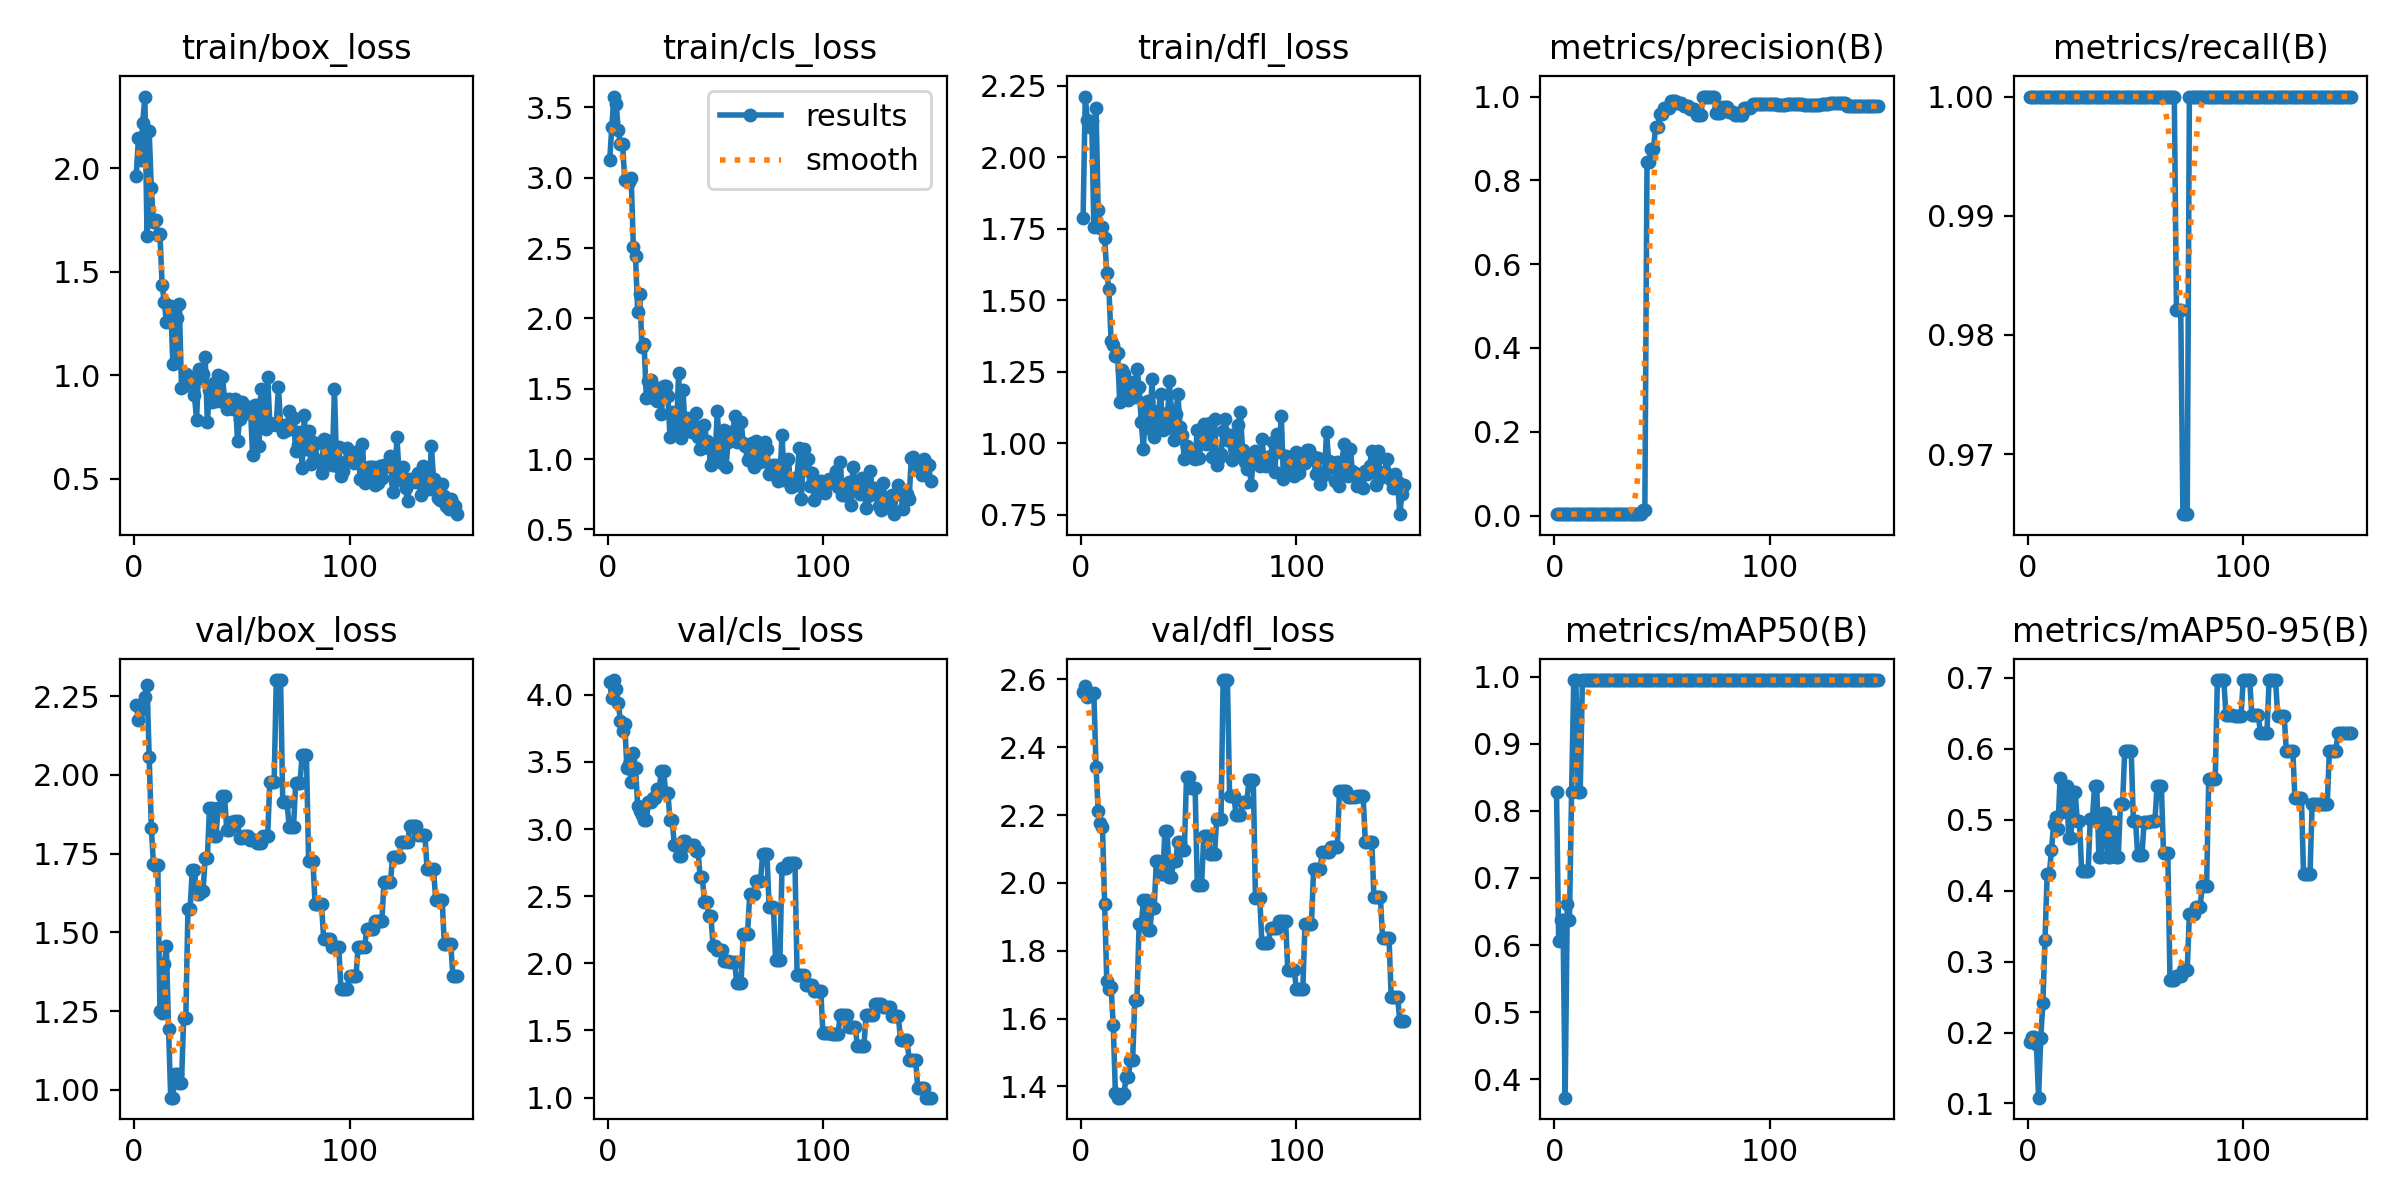

Data behind this chart, as committed beside it:
epoch, time, train/box_loss, train/cls_loss, train/dfl_loss, metrics/precision(B), metrics/recall(B), metrics/mAP50(B), metrics/mAP50-95(B), val/box_loss, val/cls_loss, val/dfl_loss, lr/pg0, lr/pg1, lr/pg2
1, 0.4145, 1.964, 3.123, 1.788, 0.00333, 1, 0.8283, 0.1865, 2.221, 4.094, 2.561, 0, 0, 0
2, 0.94, 2.146, 3.363, 2.213, 0.00333, 1, 0.6061, 0.1934, 2.175, 3.979, 2.581, 1.9868e-05, 1.9868e-05, 1.9868e-05
3, 1.461, 2.041, 3.578, 2.131, 0.00333, 1, 0.6379, 0.1937, 2.205, 4.11, 2.549, 3.9472e-05, 3.9472e-05, 3.9472e-05
4, 2.332, 2.221, 3.524, 2.106, 0.00333, 1, 0.6379, 0.1835, 2.212, 4.045, 2.555, 5.8812e-05, 5.8812e-05, 5.8812e-05
5, 2.805, 2.348, 3.342, 2.128, 0.00333, 1, 0.3725, 0.1082, 2.248, 3.936, 2.558, 7.7888e-05, 7.7888e-05, 7.7888e-05
6, 3.291, 1.674, 3.237, 1.755, 0.00333, 1, 0.6617, 0.192, 2.286, 3.803, 2.559, 9.67e-05, 9.67e-05, 9.67e-05
7, 3.797, 2.18, 3.237, 2.171, 0.00333, 1, 0.6379, 0.2411, 2.058, 3.733, 2.343, 0.0001152, 0.0001152, 0.0001152
8, 4.4, 1.903, 2.984, 1.817, 0.00333, 1, 0.8283, 0.3298, 1.831, 3.783, 2.212, 0.0001335, 0.0001335, 0.0001335
9, 5.031, 1.74, 2.979, 1.754, 0.00333, 1, 0.995, 0.423, 1.716, 3.455, 2.177, 0.0001516, 0.0001516, 0.0001516
10, 5.652, 1.749, 2.971, 1.755, 0.00333, 1, 0.995, 0.4227, 1.71, 3.483, 2.164, 0.0001693, 0.0001693, 0.0001693
11, 6.262, 1.68, 2.996, 1.718, 0.00333, 1, 0.8283, 0.4571, 1.713, 3.347, 1.939, 0.0001868, 0.0001868, 0.0001868
12, 6.873, 1.683, 2.506, 1.596, 0.00333, 1, 0.8283, 0.4932, 1.25, 3.569, 1.71, 0.000204, 0.000204, 0.000204
13, 7.479, 1.438, 2.442, 1.538, 0.00333, 1, 0.995, 0.504, 1.242, 3.454, 1.687, 0.000221, 0.000221, 0.000221
14, 8.079, 1.353, 2.049, 1.357, 0.00333, 1, 0.995, 0.4865, 1.399, 3.173, 1.693, 0.0002377, 0.0002377, 0.0002377
15, 8.673, 1.257, 2.172, 1.343, 0.00333, 1, 0.995, 0.559, 1.455, 3.137, 1.58, 0.0002541, 0.0002541, 0.0002541
16, 9.292, 1.272, 1.795, 1.304, 0.00333, 1, 0.995, 0.5111, 1.192, 3.107, 1.38, 0.0002703, 0.0002703, 0.0002703
17, 9.901, 1.334, 1.816, 1.315, 0.00333, 1, 0.995, 0.547, 0.9747, 3.069, 1.367, 0.0002862, 0.0002862, 0.0002862
18, 10.5, 1.054, 1.435, 1.144, 0.00333, 1, 0.995, 0.547, 0.9747, 3.069, 1.367, 0.0003019, 0.0003019, 0.0003019
19, 11.08, 1.065, 1.553, 1.256, 0.00333, 1, 0.995, 0.4738, 1.049, 3.2, 1.379, 0.0003172, 0.0003172, 0.0003172
20, 11.65, 1.275, 1.56, 1.24, 0.00333, 1, 0.995, 0.4738, 1.049, 3.2, 1.379, 0.0003323, 0.0003323, 0.0003323
21, 12.25, 1.345, 1.437, 1.181, 0.00333, 1, 0.995, 0.5389, 1.021, 3.235, 1.428, 0.0003472, 0.0003472, 0.0003472
22, 12.86, 0.9377, 1.477, 1.151, 0.00333, 1, 0.995, 0.5389, 1.021, 3.235, 1.428, 0.0003618, 0.0003618, 0.0003618
23, 13.47, 0.9493, 1.415, 1.175, 0.00333, 1, 0.995, 0.4973, 1.227, 3.297, 1.476, 0.0003761, 0.0003761, 0.0003761
24, 14.25, 1.004, 1.508, 1.214, 0.00333, 1, 0.995, 0.4973, 1.227, 3.297, 1.476, 0.0003902, 0.0003902, 0.0003902
25, 14.83, 0.9805, 1.319, 1.161, 0.00333, 1, 0.995, 0.427, 1.574, 3.435, 1.655, 0.000404, 0.000404, 0.000404
26, 15.44, 0.9921, 1.519, 1.261, 0.00333, 1, 0.995, 0.427, 1.574, 3.435, 1.655, 0.0004175, 0.0004175, 0.0004175
27, 16.07, 0.9903, 1.521, 1.196, 0.00333, 1, 0.995, 0.427, 1.7, 3.272, 1.878, 0.0004308, 0.0004308, 0.0004308
28, 16.64, 0.9037, 1.45, 1.074, 0.00333, 1, 0.995, 0.427, 1.7, 3.272, 1.878, 0.0004438, 0.0004438, 0.0004438
29, 17.26, 0.7852, 1.156, 0.978, 0.00333, 1, 0.995, 0.5013, 1.622, 3.07, 1.948, 0.0004565, 0.0004565, 0.0004565
30, 17.83, 1.031, 1.336, 1.143, 0.00333, 1, 0.995, 0.5013, 1.622, 3.07, 1.948, 0.000469, 0.000469, 0.000469
31, 18.42, 0.9843, 1.311, 1.147, 0.00333, 1, 0.995, 0.547, 1.631, 2.88, 1.862, 0.0004812, 0.0004812, 0.0004812
32, 18.99, 1.007, 1.208, 1.05, 0.00333, 1, 0.995, 0.547, 1.631, 2.88, 1.862, 0.0004931, 0.0004931, 0.0004931
33, 19.59, 1.09, 1.61, 1.223, 0.00333, 1, 0.995, 0.4475, 1.735, 2.8, 1.926, 0.0005048, 0.0005048, 0.0005048
34, 20.19, 0.7712, 1.152, 1.022, 0.00333, 1, 0.995, 0.4475, 1.735, 2.8, 1.926, 0.0005163, 0.0005163, 0.0005163
35, 20.82, 0.9261, 1.49, 1.051, 0.00333, 1, 0.995, 0.5091, 1.896, 2.914, 2.065, 0.0005274, 0.0005274, 0.0005274
36, 21.42, 0.8679, 1.23, 1.112, 0.00333, 1, 0.995, 0.5091, 1.896, 2.914, 2.065, 0.0005383, 0.0005383, 0.0005383
37, 22.04, 0.9636, 1.296, 1.172, 0.00333, 1, 0.995, 0.4467, 1.805, 2.88, 2.026, 0.0005489, 0.0005489, 0.0005489
38, 22.61, 0.8758, 1.263, 1.048, 0.00333, 1, 0.995, 0.4467, 1.805, 2.88, 2.026, 0.0005593, 0.0005593, 0.0005593
39, 23.22, 0.9997, 1.191, 1.102, 0.00333, 1, 0.995, 0.4967, 1.895, 2.882, 2.154, 0.0005694, 0.0005694, 0.0005694
40, 23.8, 0.877, 1.199, 1.052, 0.00333, 1, 0.995, 0.4967, 1.895, 2.882, 2.154, 0.0005792, 0.0005792, 0.0005792
41, 24.53, 0.9928, 1.329, 1.217, 0.01434, 1, 0.995, 0.4479, 1.933, 2.84, 2.017, 0.0005888, 0.0005888, 0.0005888
42, 25.1, 0.8855, 1.161, 1.116, 0.01434, 1, 0.995, 0.4479, 1.933, 2.84, 2.017, 0.0005981, 0.0005981, 0.0005981
43, 25.7, 0.8366, 1.073, 1.011, 0.843, 1, 0.995, 0.5223, 1.826, 2.64, 2.066, 0.0006072, 0.0006072, 0.0006072
44, 26.27, 0.8833, 1.081, 1.101, 0.843, 1, 0.995, 0.5223, 1.826, 2.64, 2.066, 0.0006159, 0.0006159, 0.0006159
45, 26.88, 0.8724, 1.243, 1.171, 0.875, 1, 0.995, 0.597, 1.852, 2.453, 2.122, 0.0006244, 0.0006244, 0.0006244
46, 27.5, 0.834, 1.129, 1.056, 0.875, 1, 0.995, 0.597, 1.852, 2.453, 2.122, 0.0006327, 0.0006327, 0.0006327
47, 28.13, 0.883, 1.078, 1.028, 0.9265, 1, 0.995, 0.5969, 1.854, 2.355, 2.097, 0.0006407, 0.0006407, 0.0006407
48, 28.72, 0.6829, 0.9565, 0.9431, 0.9265, 1, 0.995, 0.5969, 1.854, 2.355, 2.097, 0.0006484, 0.0006484, 0.0006484
49, 29.33, 0.7876, 0.9902, 0.9887, 0.9574, 1, 0.995, 0.4985, 1.799, 2.127, 2.312, 0.0006559, 0.0006559, 0.0006559
50, 29.91, 0.8721, 1.048, 0.9658, 0.9574, 1, 0.995, 0.4985, 1.799, 2.127, 2.312, 0.0006631, 0.0006631, 0.0006631
51, 30.53, 0.8146, 1.341, 0.964, 0.972, 1, 0.995, 0.45, 1.806, 2.098, 2.279, 0.00067, 0.00067, 0.00067
52, 31.11, 0.8156, 1.009, 0.9489, 0.972, 1, 0.995, 0.45, 1.806, 2.098, 2.279, 0.0006767, 0.0006767, 0.0006767
53, 31.69, 0.841, 0.9715, 0.944, 0.972, 1, 0.995, 0.45, 1.806, 2.098, 2.279, 0.0006831, 0.0006831, 0.0006831
54, 32.3, 0.8439, 1.207, 1.048, 0.9888, 1, 0.995, 0.4971, 1.794, 2.017, 1.993, 0.0006892, 0.0006892, 0.0006892
55, 32.91, 0.6152, 0.9445, 0.9471, 0.9888, 1, 0.995, 0.4971, 1.794, 2.017, 1.993, 0.0006951, 0.0006951, 0.0006951
56, 33.5, 0.8559, 1.125, 1.033, 0.9888, 1, 0.995, 0.4971, 1.794, 2.017, 1.993, 0.0007007, 0.0007007, 0.0007007
57, 34.23, 0.79, 1.193, 1.066, 0.9836, 1, 0.995, 0.4975, 1.785, 2.008, 2.139, 0.000706, 0.000706, 0.000706
58, 34.85, 0.6565, 1.148, 0.9983, 0.9836, 1, 0.995, 0.4975, 1.785, 2.008, 2.139, 0.0007111, 0.0007111, 0.0007111
59, 35.44, 0.932, 1.308, 1.068, 0.9836, 1, 0.995, 0.4975, 1.785, 2.008, 2.139, 0.000716, 0.000716, 0.000716
60, 36.04, 0.8729, 1.123, 1.069, 0.9779, 1, 0.995, 0.547, 1.807, 1.855, 2.084, 0.0007205, 0.0007205, 0.0007205
... 90 more rows
